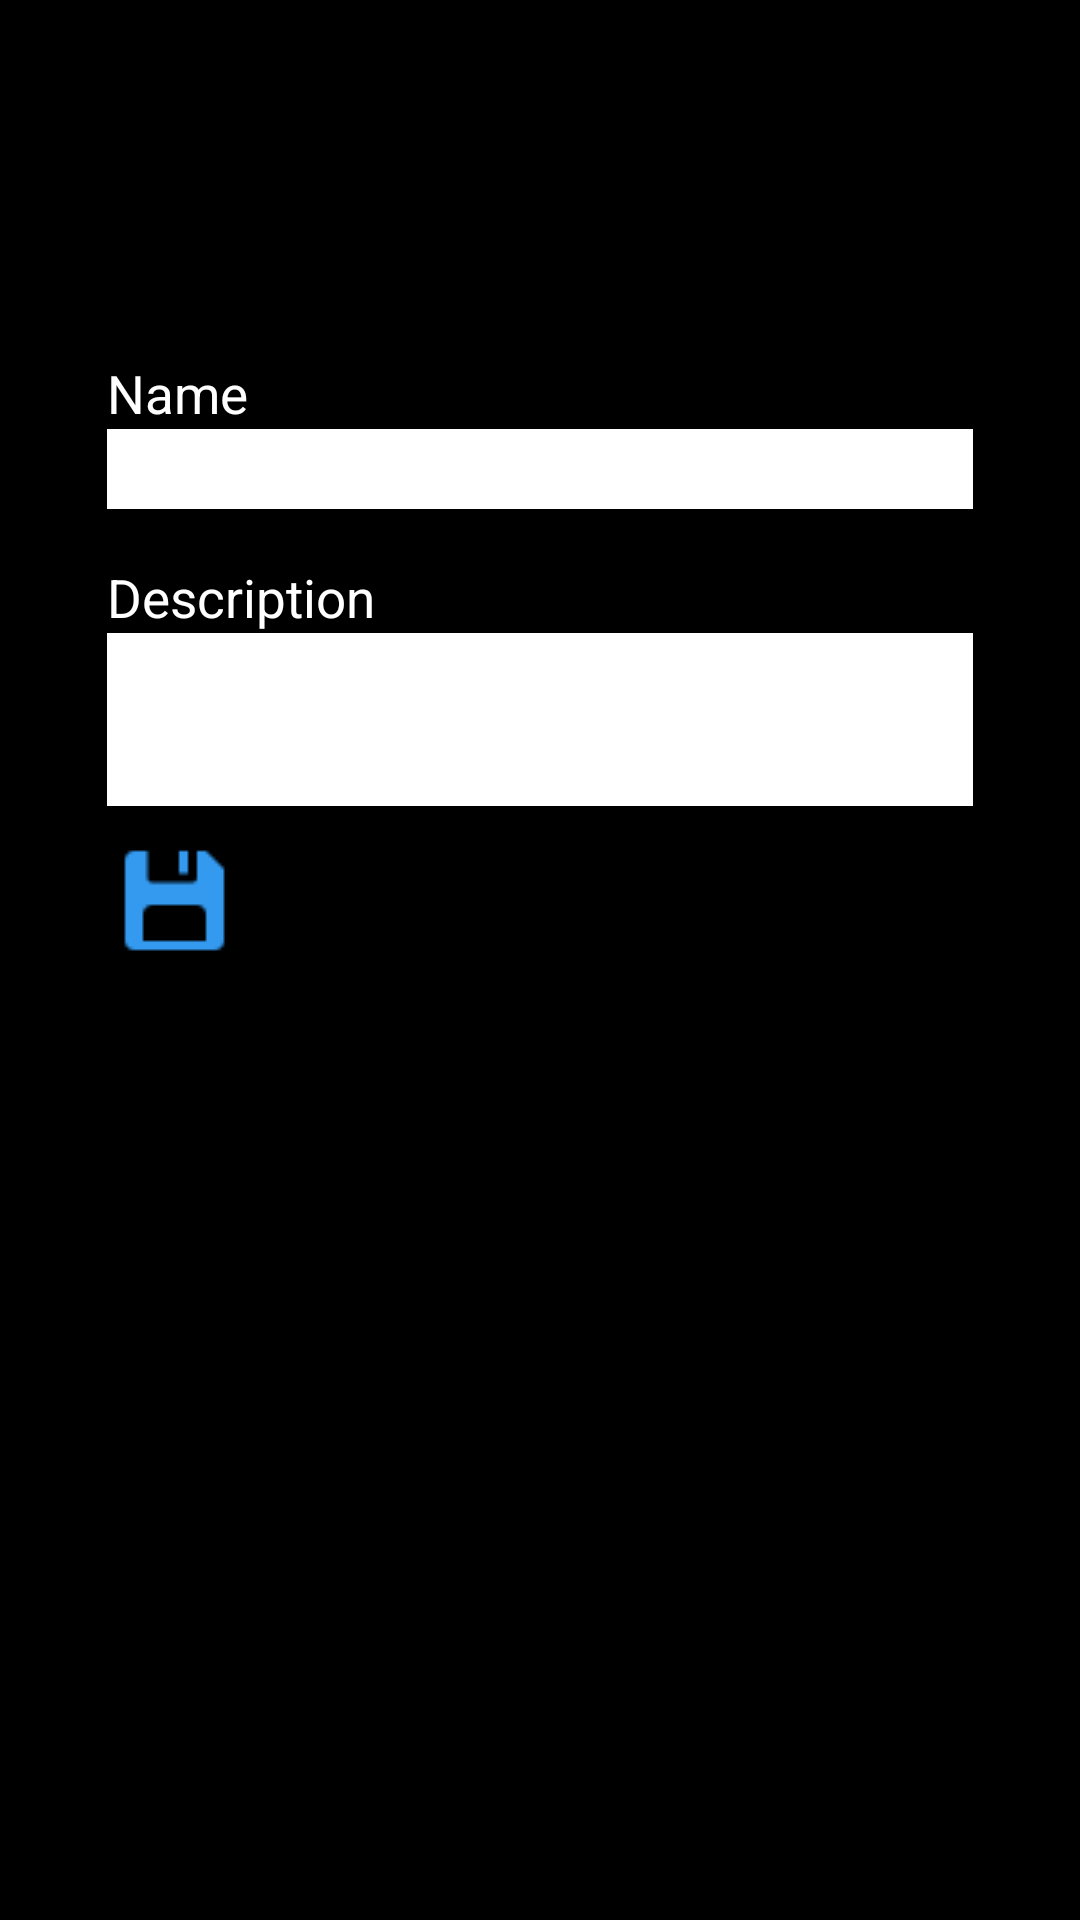

Produce the Android XML layout that renders to this screen, including the resource entries it uses.
<!-- AndroidManifest.xml: application theme Theme.ACTMS -->
<!-- res/layout/manageinfo.xml -->
<?xml version="1.0" encoding="utf-8"?>
<ScrollView xmlns:android="http://schemas.android.com/apk/res/android"
    android:layout_width="match_parent"
    android:layout_height="match_parent"
    android:background="#000000">
    <LinearLayout

        android:id="@+id/ll_content"
        android:layout_width="match_parent"
        android:layout_height="match_parent"
        android:orientation="vertical">
        <ImageButton
            android:id="@+id/backim"
            android:layout_width="@dimen/dp_48"
            android:layout_height="@dimen/dp_48"
            android:background="@drawable/backarrow"
            android:layout_marginTop="@dimen/dp_20"
            android:layout_marginLeft="@dimen/dp_20"/>
        <TextView
            android:id="@+id/leveltv"
            android:layout_marginTop="@dimen/dp_20"
            android:layout_marginLeft="@dimen/dp_40"
            android:layout_width="wrap_content"
            android:layout_height="wrap_content"
            android:textSize="@dimen/sp_20"
            android:textColor="#FFFFFF"/>
        <Spinner
            android:id="@+id/levelsp"
            android:layout_width="match_parent"
            android:layout_height="wrap_content"
            android:background="@drawable/spinnerback"
            android:layout_marginLeft="@dimen/dp_40"
            android:layout_marginRight="@dimen/dp_40"
            />

        <TextView
            android:id="@+id/nametv"
            android:text="Name"

            android:layout_marginTop="@dimen/dp_20"
            android:layout_marginLeft="@dimen/dp_40"
            android:layout_width="wrap_content"
            android:layout_height="wrap_content"
            android:textSize="@dimen/sp_20"
            android:textColor="#FFFFFF"/>
        <EditText
            android:id="@+id/nameed"
            android:layout_marginRight="@dimen/dp_40"
            android:layout_marginLeft="@dimen/dp_40"
            android:background="#ffffff"
            android:textColor="#000000"
            android:layout_width="match_parent"
            android:layout_height="@dimen/dp_30"/>
        <TextView
            android:id="@+id/descriptiontv"
            android:text="Description"

            android:layout_marginTop="@dimen/dp_20"
            android:layout_marginLeft="@dimen/dp_40"
            android:layout_width="wrap_content"
            android:layout_height="wrap_content"
            android:textSize="@dimen/sp_20"
            android:textColor="#FFFFFF"/>
        <EditText
            android:id="@+id/descriptioned"
            android:layout_marginRight="@dimen/dp_40"
            android:layout_marginLeft="@dimen/dp_40"
            android:background="#ffffff"
            android:textColor="#000000"
            android:inputType="textMultiLine"
            android:gravity="start"
            android:layout_width="match_parent"
            android:layout_height="@dimen/dp_65"/>
        <ImageButton
            android:id="@+id/savebt"
            android:layout_width="wrap_content"
            android:layout_height="wrap_content"
            android:stateListAnimator="@null"
            android:background="@drawable/save"

            android:layout_marginTop="@dimen/dp_10"
            android:layout_marginLeft="@dimen/dp_40"/>
    </LinearLayout>
</ScrollView>
<!-- resources referenced by this layout -->
<resources>
  <dimen name="dp_10">10dp</dimen>
  <dimen name="dp_20">20dp</dimen>
  <dimen name="dp_30">30dp</dimen>
  <dimen name="dp_40">40dp</dimen>
  <dimen name="dp_48">48dp</dimen>
  <dimen name="dp_65">65dp</dimen>
  <dimen name="sp_20">20sp</dimen>
  <!-- drawable save: png bitmap (drawable, 353 bytes) -->
  <!-- drawable spinnerback (drawable) -->
  <?xml version="1.0" encoding="utf-8"?>
  <layer-list xmlns:android="http://schemas.android.com/apk/res/android" >
  
      <item>
          <shape>
              <stroke
                  android:width="1dp"
                  android:color="#B6B4B4"
                  />
              <corners android:radius="5dp" />      //圓角度數
              <solid android:color="#ffffff" >      //背景顏色
              </solid>
              <padding android:right="2dp" />       //邊距
              <size
                  android:width="50dp"
                  android:height="30dp"
                  />
          </shape>
      </item>
      //第二組item 插入圖片(spinner箭頭)
      <item>
          <bitmap
              android:gravity="end"
              android:src="@drawable/down"
              android:antialias="true"
              />
      </item>
  </layer-list>
  <style name="Theme.ACTMS" parent="Theme.AppCompat.Light.NoActionBar">
  
  
      </style>
</resources>
